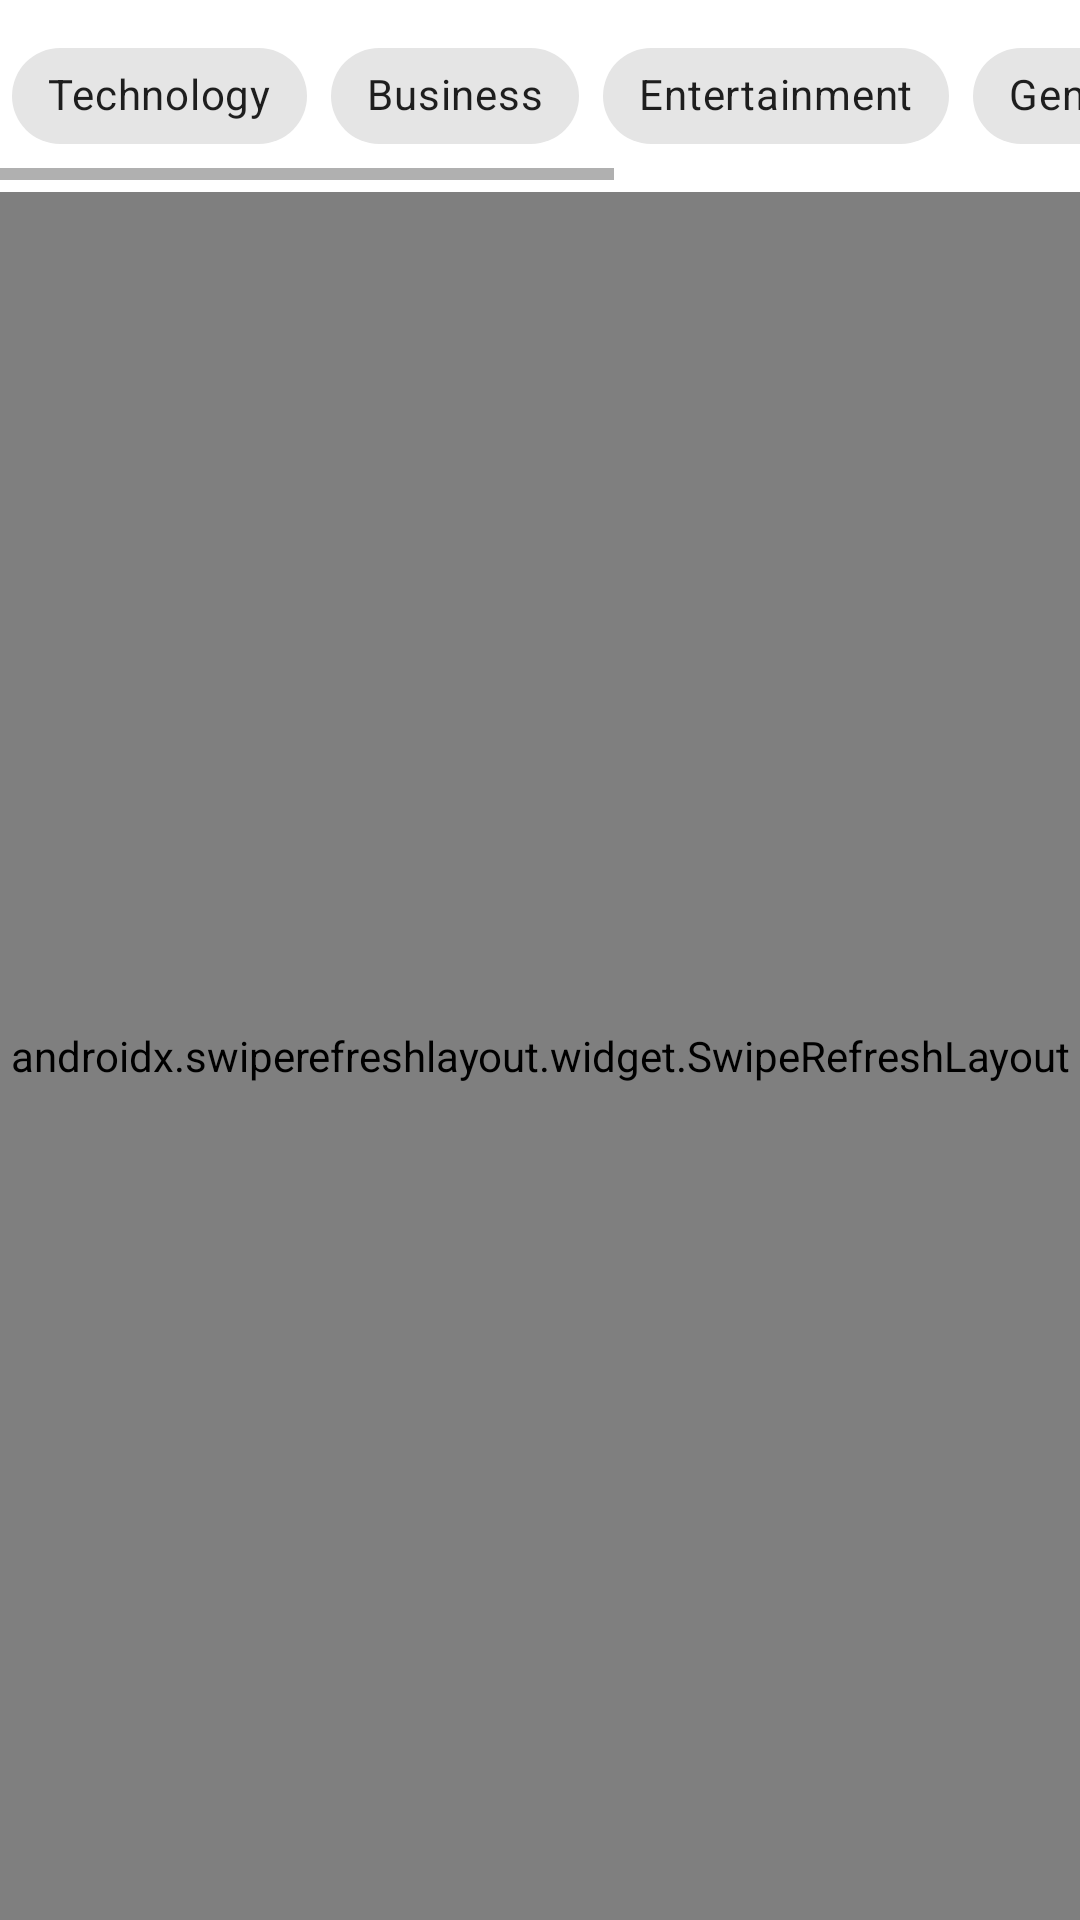

Produce the Android XML layout that renders to this screen, including the resource entries it uses.
<!-- AndroidManifest.xml: application theme Theme.News -->
<!-- res/layout/news_headline_fragment.xml -->
<?xml version="1.0" encoding="utf-8"?>
<layout xmlns:android="http://schemas.android.com/apk/res/android"
    xmlns:tools="http://schemas.android.com/tools"
    xmlns:app="http://schemas.android.com/apk/res-auto"
    tools:context=".ui.headlines.NewsHeadlineFragment">

    <androidx.constraintlayout.widget.ConstraintLayout
        android:layout_width="match_parent"
        android:layout_height="match_parent">

        <HorizontalScrollView
            android:id="@+id/scrollView2"
            android:layout_width="match_parent"
            android:layout_height="wrap_content"
            android:paddingTop="4dp"
            android:paddingBottom="4dp"
            app:layout_constraintEnd_toEndOf="parent"
            app:layout_constraintStart_toStartOf="parent"
            app:layout_constraintTop_toTopOf="parent">

            <com.google.android.material.chip.ChipGroup
                android:id="@+id/chipGroup"
                android:layout_width="match_parent"
                android:layout_height="wrap_content"
                app:singleLine="true"
                android:padding="4dp"
                app:singleSelection="true">

                <com.google.android.material.chip.Chip
                    android:id="@+id/chip_technology"
                    style="@style/Widget.MaterialComponents.Chip.Choice"
                    android:layout_width="wrap_content"
                    android:layout_height="wrap_content"
                    android:text="Technology" />

                <com.google.android.material.chip.Chip
                    android:id="@+id/chip_business"
                    style="@style/Widget.MaterialComponents.Chip.Choice"
                    android:layout_width="wrap_content"
                    android:layout_height="wrap_content"
                    android:text="Business" />

                <com.google.android.material.chip.Chip
                    android:id="@+id/chip_entertainment"
                    style="@style/Widget.MaterialComponents.Chip.Choice"
                    android:layout_width="wrap_content"
                    android:layout_height="wrap_content"
                    android:text="Entertainment" />

                <com.google.android.material.chip.Chip
                    android:id="@+id/chip_general"
                    style="@style/Widget.MaterialComponents.Chip.Choice"
                    android:layout_width="wrap_content"
                    android:layout_height="wrap_content"
                    android:text="General" />

                <com.google.android.material.chip.Chip
                    android:id="@+id/chip_health"
                    style="@style/Widget.MaterialComponents.Chip.Choice"
                    android:layout_width="wrap_content"
                    android:layout_height="wrap_content"
                    android:text="Health" />

                <com.google.android.material.chip.Chip
                    android:id="@+id/chip_science"
                    style="@style/Widget.MaterialComponents.Chip.Choice"
                    android:layout_width="wrap_content"
                    android:layout_height="wrap_content"
                    android:text="Science" />

                <com.google.android.material.chip.Chip
                    android:id="@+id/chip_sports"
                    style="@style/Widget.MaterialComponents.Chip.Choice"
                    android:layout_width="wrap_content"
                    android:layout_height="wrap_content"
                    android:text="Sports" />

            </com.google.android.material.chip.ChipGroup>
        </HorizontalScrollView>


        <androidx.coordinatorlayout.widget.CoordinatorLayout
            android:layout_width="match_parent"
            android:layout_height="0dp"
            app:layout_constraintBottom_toBottomOf="parent"
            app:layout_constraintEnd_toEndOf="parent"
            app:layout_constraintStart_toStartOf="parent"
            app:layout_constraintTop_toBottomOf="@+id/scrollView2">

            <androidx.swiperefreshlayout.widget.SwipeRefreshLayout
                android:id="@+id/swipe_refresh_layout"
                android:layout_width="match_parent"
                android:layout_height="match_parent">

                <androidx.recyclerview.widget.RecyclerView
                    android:id="@+id/recyclerView"
                    android:layout_width="match_parent"
                    android:layout_height="0dp"
                    android:background="@color/purple_200"
                    tools:listitem="@layout/headline_item" />

            </androidx.swiperefreshlayout.widget.SwipeRefreshLayout>
        </androidx.coordinatorlayout.widget.CoordinatorLayout>


        <ProgressBar
            android:id="@+id/headline_fragment_progressbar"
            app:layout_constraintBottom_toBottomOf="parent"
            app:layout_constraintEnd_toEndOf="parent"
            app:layout_constraintStart_toStartOf="parent"
            app:layout_constraintTop_toTopOf="parent"
            android:layout_width="wrap_content"
            android:layout_height="wrap_content"
            android:indeterminateTint="@color/purple_700"

            android:visibility="gone"
            tools:visibility="visible" />

        <TextView
            android:id="@+id/headline_fragment_error_result_not_loaded_tv"
            app:layout_constraintBottom_toTopOf="@id/headline_fragment_button_retry"
            app:layout_constraintEnd_toEndOf="parent"
            app:layout_constraintStart_toStartOf="parent"
            android:layout_width="wrap_content"
            android:layout_height="wrap_content"
            android:layout_marginBottom="8dp"
            android:text="@string/error_result_could_not_be_loaded"
            android:visibility="gone"
            tools:visibility="visible" />

        <Button
            android:id="@+id/headline_fragment_button_retry"
            app:layout_constraintBottom_toBottomOf="parent"
            app:layout_constraintEnd_toEndOf="parent"
            app:layout_constraintStart_toStartOf="parent"
            app:layout_constraintTop_toTopOf="parent"
            android:layout_width="wrap_content"

            android:layout_height="wrap_content"
            android:text="@string/retry"
            android:visibility="gone"
            tools:visibility="visible" />

        <TextView
            android:id="@+id/headline_fragment_result_no_result_found_tv"
            app:layout_constraintBottom_toBottomOf="parent"
            app:layout_constraintEnd_toEndOf="parent"
            app:layout_constraintStart_toStartOf="parent"
            app:layout_constraintTop_toTopOf="parent"
            android:layout_width="wrap_content"
            android:layout_height="wrap_content"
            android:text="@string/error_no_headlines_found"
            android:visibility="gone"
            tools:visibility="visible" />


    </androidx.constraintlayout.widget.ConstraintLayout>


</layout>
<!-- res/layout/headline_item.xml (included above) -->
<?xml version="1.0" encoding="utf-8"?>
<layout xmlns:android="http://schemas.android.com/apk/res/android"
    xmlns:app="http://schemas.android.com/apk/res-auto">

    <data>
        <variable
            name="headline"
            type="com.mayank_amr.news.data.response.HeadlinesResponse.Article" />
    </data>

    <androidx.constraintlayout.widget.ConstraintLayout
        android:layout_width="match_parent"
        android:layout_height="wrap_content">


        <com.google.android.material.card.MaterialCardView
            android:id="@+id/card"
            android:layout_width="match_parent"
            android:layout_height="wrap_content"
            android:layout_margin="4dp"
            android:layout_marginStart="4dp"
            android:layout_marginEnd="4dp"
            app:layout_constraintBottom_toBottomOf="parent"
            app:layout_constraintEnd_toEndOf="parent"
            app:layout_constraintStart_toStartOf="parent"
            app:layout_constraintTop_toTopOf="parent">





            <LinearLayout
                    android:layout_width="match_parent"
                    android:layout_height="wrap_content"
                    android:orientation="vertical"
                    app:layout_constraintBottom_toBottomOf="parent"
                    app:layout_constraintEnd_toEndOf="parent"
                    app:layout_constraintStart_toStartOf="parent"
                    app:layout_constraintTop_toTopOf="parent">

                <androidx.constraintlayout.widget.ConstraintLayout
                    android:layout_width="match_parent"
                    android:layout_height="wrap_content">
                    
                    <ImageView
                        android:id="@+id/news_image_iv"
                        android:layout_width="match_parent"
                        android:layout_height="194dp"
                        android:src="@drawable/ic_filter"
                        app:layout_constraintBottom_toBottomOf="parent"
                        app:layout_constraintEnd_toEndOf="parent"
                        app:layout_constraintStart_toStartOf="parent"
                        app:layout_constraintTop_toTopOf="parent" />


                    <ImageView
                        android:id="@+id/make_favourite_iv"
                        android:layout_width="wrap_content"
                        android:layout_height="wrap_content"
                        android:layout_margin="8dp"
                        android:layout_marginTop="8dp"
                        android:clickable="true"
                        android:scaleType="center"
                        android:src="@drawable/ic_favorite"
                        app:layout_constraintEnd_toEndOf="parent"
                        app:layout_constraintTop_toTopOf="parent" />

                </androidx.constraintlayout.widget.ConstraintLayout>





                    <View
                        android:id="@+id/divider3"
                        android:layout_width="match_parent"
                        android:layout_height="1dp"
                        android:background="?android:attr/listDivider" />

                    <LinearLayout
                        android:layout_width="match_parent"
                        android:layout_height="wrap_content"
                        android:orientation="vertical"
                        android:padding="12dp">

                        
                        <TextView
                            android:id="@+id/news_title_tv"
                            android:layout_width="wrap_content"
                            android:layout_height="wrap_content"
                            android:hint="@string/hint_title"
                            android:text="@{ headline.title}"
                            android:textAppearance="?attr/textAppearanceHeadline6" />

                        <TextView
                            android:id="@+id/news_description_tv"
                            android:layout_width="wrap_content"
                            android:layout_height="wrap_content"
                            android:layout_marginTop="8dp"
                            android:hint="@string/hint_description"
                            android:text="@{headline.description}"
                            android:textAppearance="?attr/textAppearanceBody2"
                            android:textColor="?android:attr/textColorSecondary" />

                        <TextView
                            android:id="@+id/news_author_tv"
                            android:layout_width="wrap_content"
                            android:layout_height="wrap_content"
                            android:layout_gravity="end"
                            android:layout_marginTop="16dp"
                            android:hint="@string/hint_author"
                            android:text="@{headline.author}"
                            android:textAppearance="?attr/textAppearanceBody2"
                            android:textColor="?android:attr/textColorSecondary"
                            android:textStyle="italic" />

                    </LinearLayout>
                </LinearLayout>

        </com.google.android.material.card.MaterialCardView>

    </androidx.constraintlayout.widget.ConstraintLayout>

</layout>
<!-- resources referenced by this layout -->
<resources>
  <color name="purple_200">#FFBB86FC</color>
  <color name="purple_700">#FF3700B3</color>
  <string name="error_no_headlines_found">No headlines found for this query.</string>
  <string name="error_result_could_not_be_loaded">Result could not be loaded.</string>
  <string name="hint_author">Author</string>
  <string name="hint_description">Description</string>
  <string name="hint_title">Title</string>
  <string name="retry">Retry</string>
  <style name="Theme.News" parent="Theme.MaterialComponents.DayNight.DarkActionBar">
          
          <item name="colorPrimary">@color/purple_500</item>
          <item name="colorPrimaryVariant">@color/purple_700</item>
          <item name="colorOnPrimary">@color/white</item>
          
          <item name="colorSecondary">@color/teal_200</item>
          <item name="colorSecondaryVariant">@color/teal_700</item>
          <item name="colorOnSecondary">@color/black</item>
          
          <item name="android:statusBarColor" tools:targetApi="l">?attr/colorPrimaryVariant</item>
          
      </style>
  <color name="purple_500">#FF6200EE</color>
  <color name="white">#FFFFFFFF</color>
  <color name="teal_200">#FF03DAC5</color>
  <color name="teal_700">#FF018786</color>
  <color name="black">#FF000000</color>
</resources>
